Photos from the image-classification dataset "cat_dog" in the GitHub repository Yuuki-Haruka/Dog-Cat-recognition. Its 2 classes are: cats, dogs.

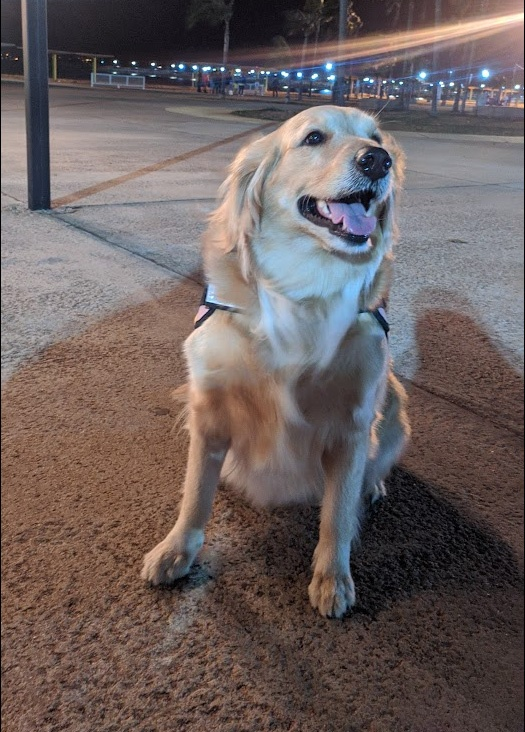
Label: dogs

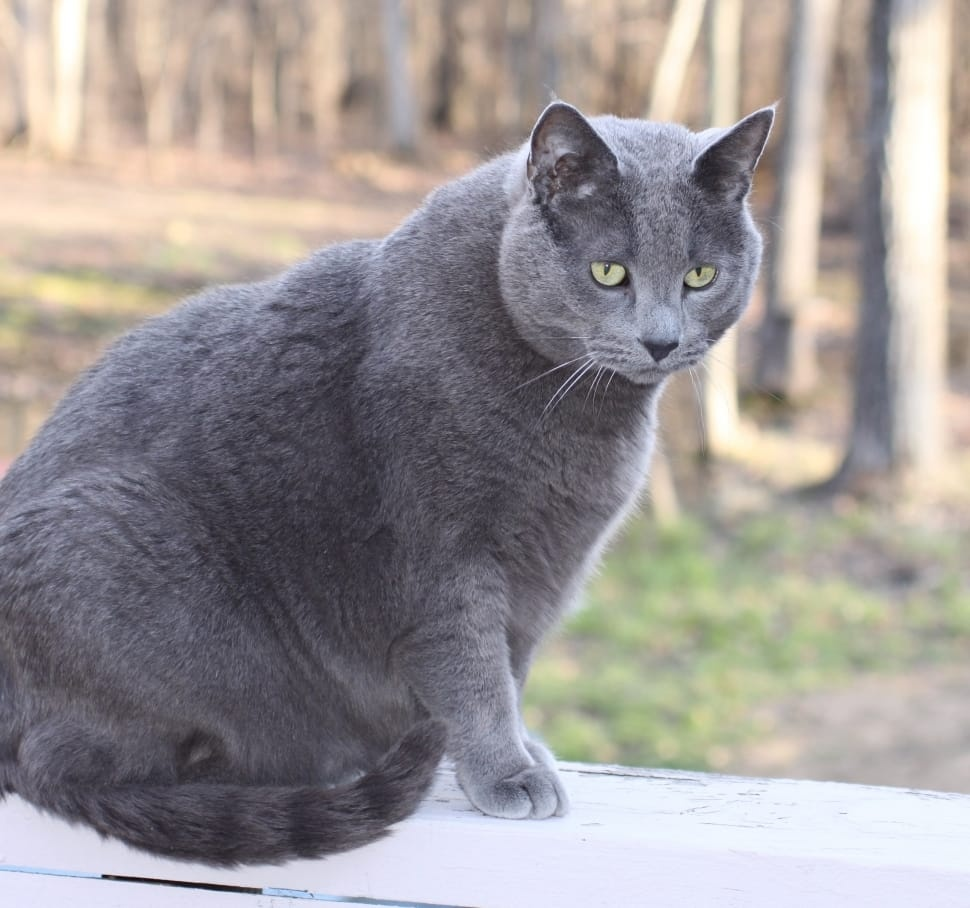
Label: cats

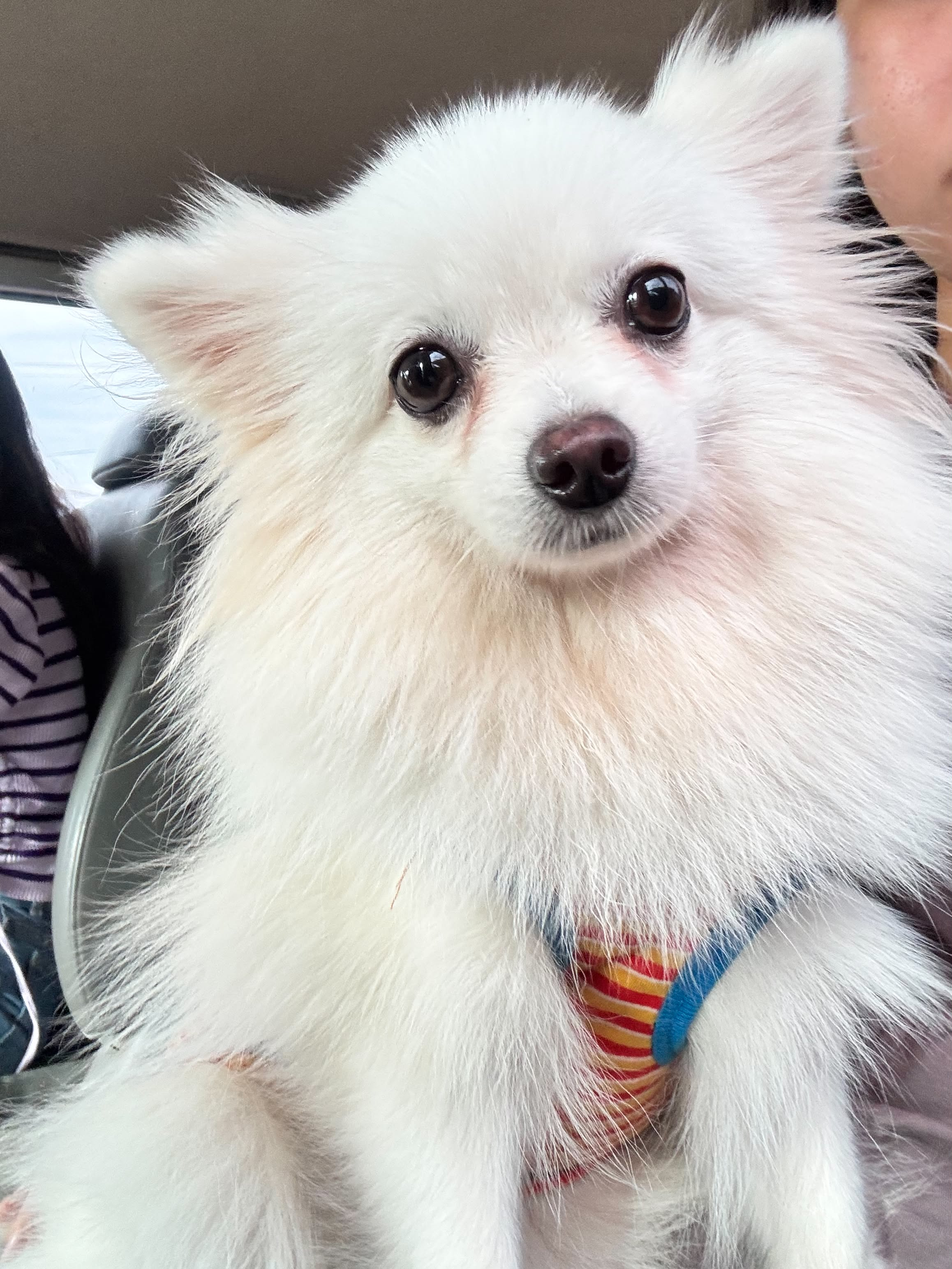
Label: dogs

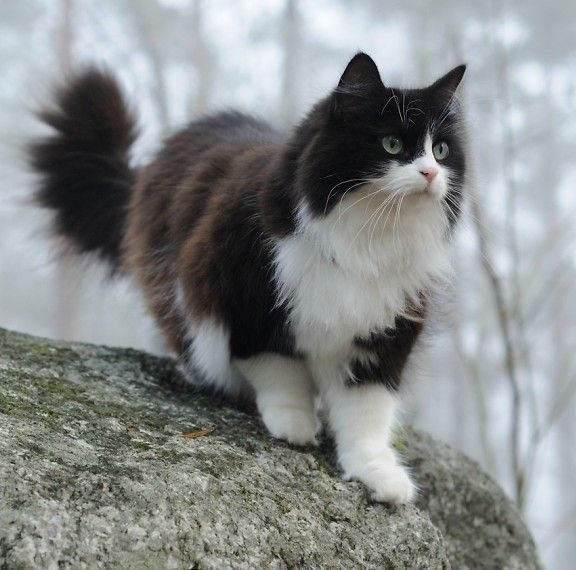
Label: cats

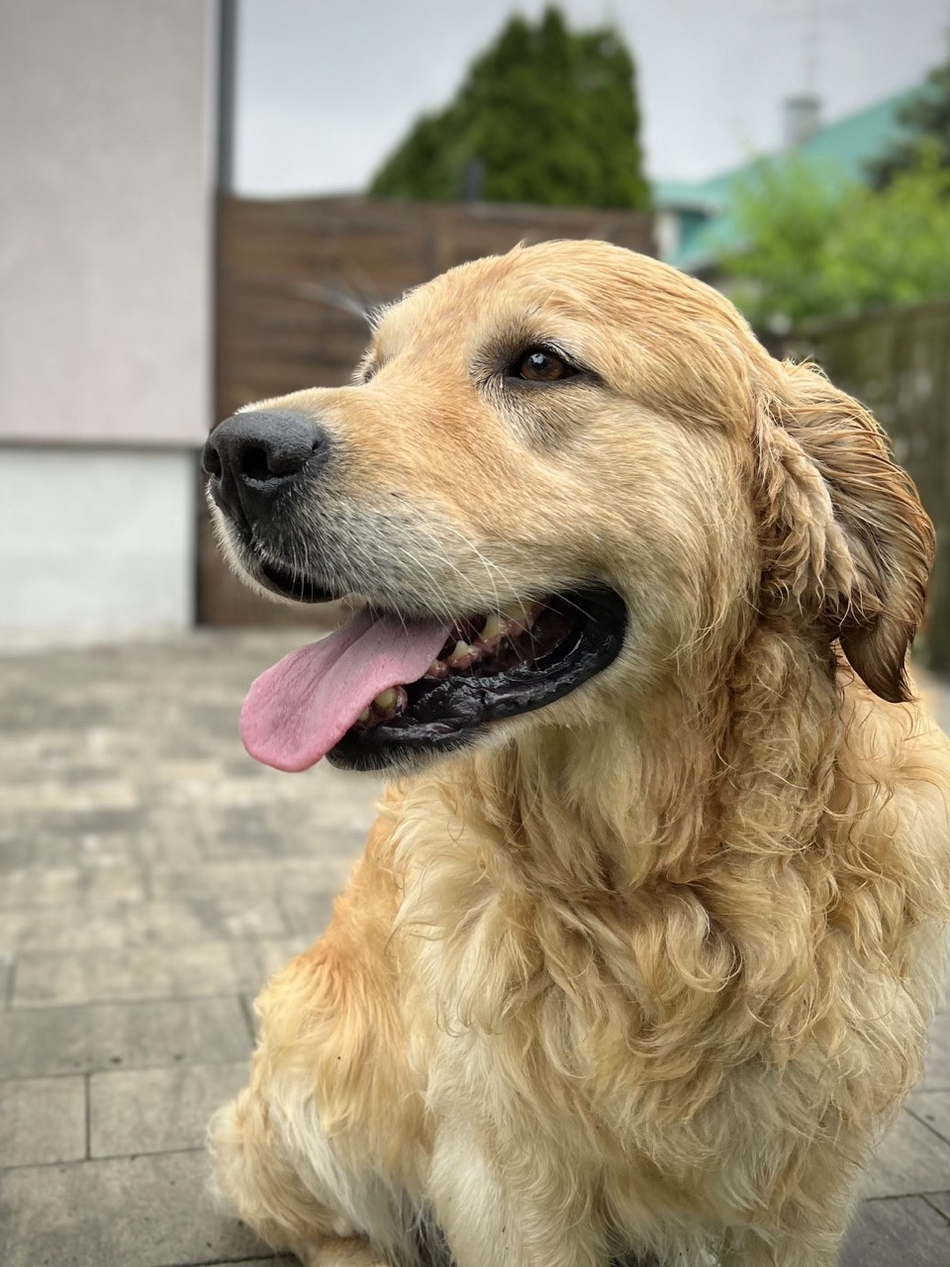
Label: dogs

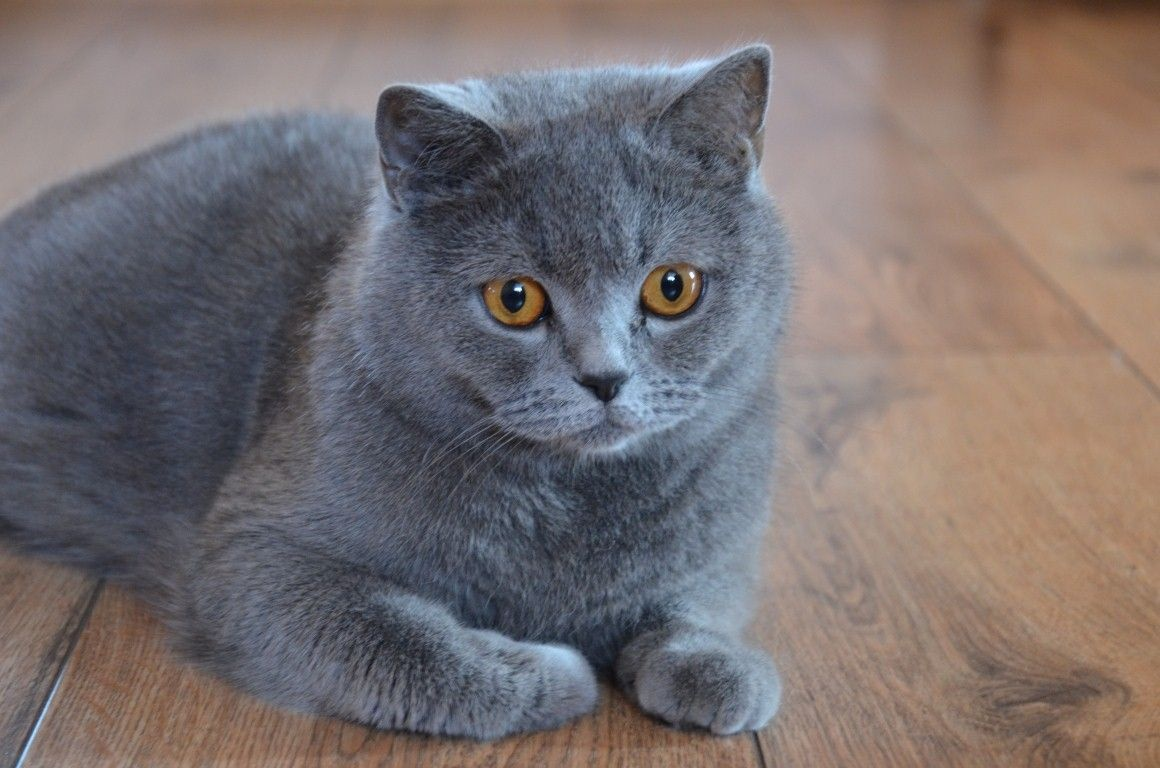
Label: cats
